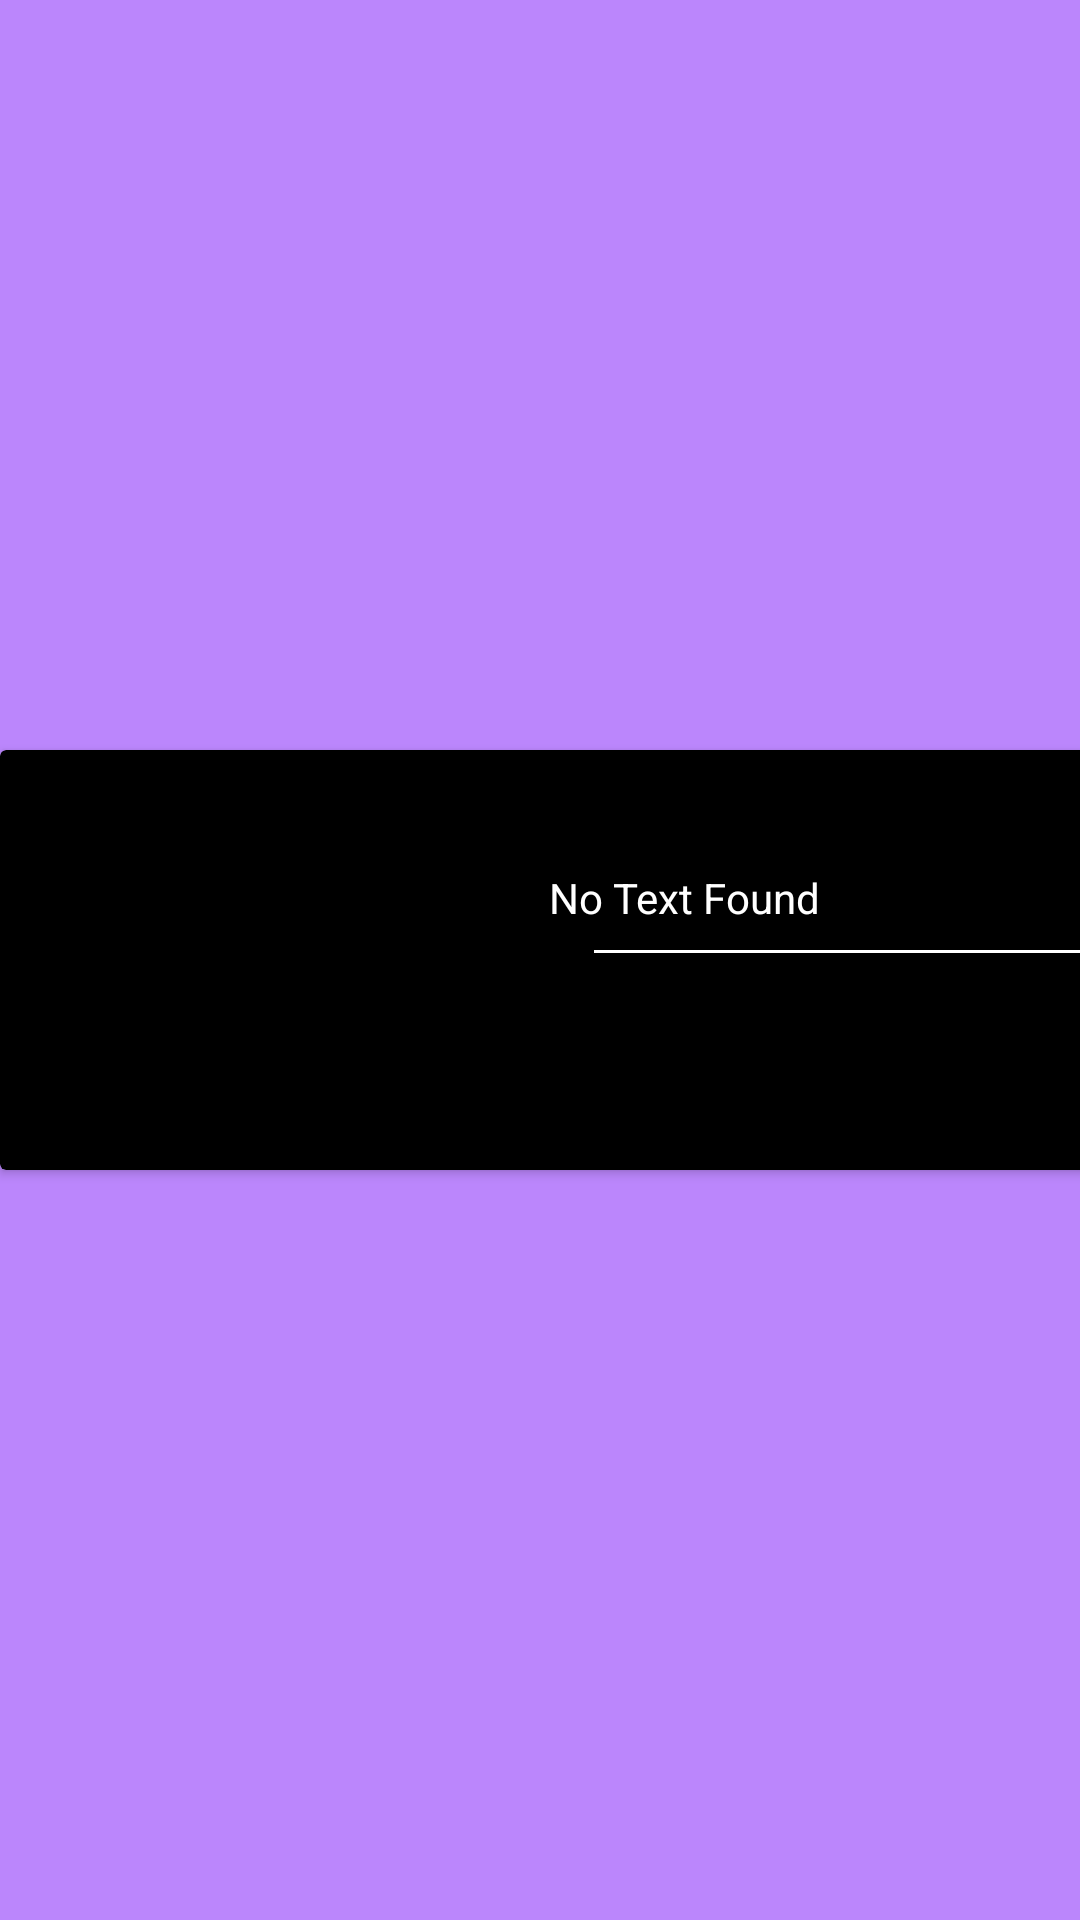

The Android layout XML behind this screen, and the referenced resources:
<!-- AndroidManifest.xml: application theme AppTheme -->
<!-- res/layout/my_music_view_detail.xml -->
<?xml version="1.0" encoding="utf-8"?>
<androidx.constraintlayout.widget.ConstraintLayout xmlns:android="http://schemas.android.com/apk/res/android"
    xmlns:app="http://schemas.android.com/apk/res-auto"
    xmlns:tools="http://schemas.android.com/tools"
    android:layout_width="match_parent"
    android:layout_height="wrap_content"
    android:background="@color/colorPrimary">

    <androidx.cardview.widget.CardView
        android:layout_width="411dp"
        android:layout_height="140dp"
        app:cardBackgroundColor="#000"
        app:layout_constraintBottom_toBottomOf="parent"
        app:layout_constraintStart_toStartOf="parent"
        app:layout_constraintTop_toTopOf="parent">

        <androidx.constraintlayout.widget.ConstraintLayout
            android:layout_width="match_parent"
            android:layout_height="match_parent">

            <ImageView
                android:id="@+id/image"
                android:layout_width="159dp"
                android:layout_height="83dp"
                android:layout_marginStart="8dp"
                android:layout_marginTop="8dp"
                android:layout_marginBottom="8dp"
                android:contentDescription="@string/imgDescription"
                app:layout_constraintBottom_toBottomOf="parent"
                app:layout_constraintStart_toStartOf="parent"
                app:layout_constraintTop_toTopOf="parent"
                tools:srcCompat="@drawable/ic_launcher_foreground" />

            <View
                android:id="@+id/divider"
                android:layout_width="180dp"
                android:layout_height="1dp"
                android:layout_marginStart="8dp"
                android:layout_marginTop="8dp"
                android:layout_marginEnd="8dp"
                android:background="@color/textWhite"
                app:layout_constraintEnd_toEndOf="parent"
                app:layout_constraintHorizontal_bias="0.48"
                app:layout_constraintStart_toEndOf="@+id/image"
                app:layout_constraintTop_toBottomOf="@+id/listItem1" />

            <TextView
                android:id="@+id/listItem1"
                android:layout_width="0dp"
                android:layout_height="wrap_content"
                android:layout_marginStart="16dp"
                android:layout_marginTop="8dp"
                android:layout_marginEnd="16dp"
                android:layout_marginBottom="50dp"
                android:text="@string/defText"
                android:textColor="@color/textWhite"
                app:layout_constraintBottom_toBottomOf="parent"
                app:layout_constraintEnd_toEndOf="parent"
                app:layout_constraintStart_toEndOf="@+id/image"
                app:layout_constraintTop_toTopOf="parent" />


        </androidx.constraintlayout.widget.ConstraintLayout>
    </androidx.cardview.widget.CardView>

</androidx.constraintlayout.widget.ConstraintLayout>
<!-- resources referenced by this layout -->
<resources>
  <color name="colorPrimary">#BB86FC</color>
  <color name="textWhite">#fff</color>
  <!-- drawable ic_launcher_foreground: png bitmap (mipmap-hdpi, 4799 bytes) -->
  <string name="defText">No Text Found</string>
  <string name="imgDescription">Video Preview</string>
  <style name="AppTheme" parent="Theme.AppCompat.Light.DarkActionBar">
          
          <item name="colorPrimary">@color/colorPrimary</item>
          <item name="colorPrimaryDark">@color/colorPrimaryDark</item>
          <item name="colorAccent">@color/colorSecondary</item>
      </style>
  <color name="colorPrimaryDark">#000</color>
  <color name="colorSecondary">#03DAC5</color>
</resources>
